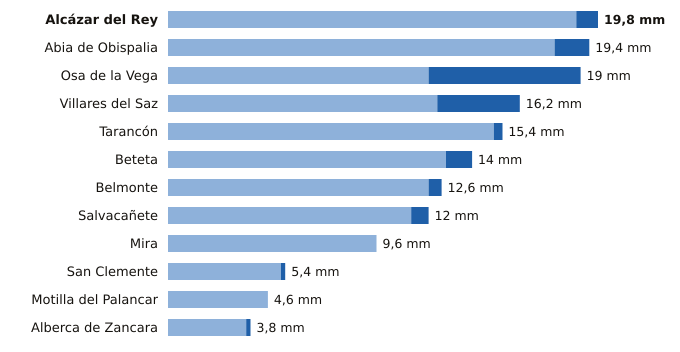

The file beside this chart, header and first rows:
estacion, provincia, indicativo, mm_6_dias_anteriores, mm_hoy, mm_7_dias, horas_de_hoy
Alcázar del Rey, Cuenca, 4051Y, 18.8, 1.0, 19.8, 9
Abia de Obispalia, Cuenca, 4070Y, 17.8, 1.6, 19.4, 7
Osa de la Vega, Cuenca, 4093Y, 12.0, 7.0, 19.0, 8
Villares del Saz, Cuenca, 4075Y, 12.4, 3.8, 16.2, 7
Tarancón, Cuenca, 3094B, 15.0, 0.4, 15.4, 9
Beteta, Cuenca, 3040Y, 12.8, 1.2, 14.0, 8
Belmonte, Cuenca, 4095Y, 12.0, 0.6, 12.6, 6
Salvacañete, Cuenca, 8210Y, 11.2, 0.8, 12.0, 6
Mira, Cuenca, 8245Y, 9.6, 0.0, 9.6, 9
San Clemente, Cuenca, 4090Y, 5.2, 0.2, 5.4, 9
Motilla del Palancar, Cuenca, 8155Y, 4.6, 0.0, 4.6, 8
Alberca de Zancara, Cuenca, 4089A, 3.6, 0.2, 3.8, 7
